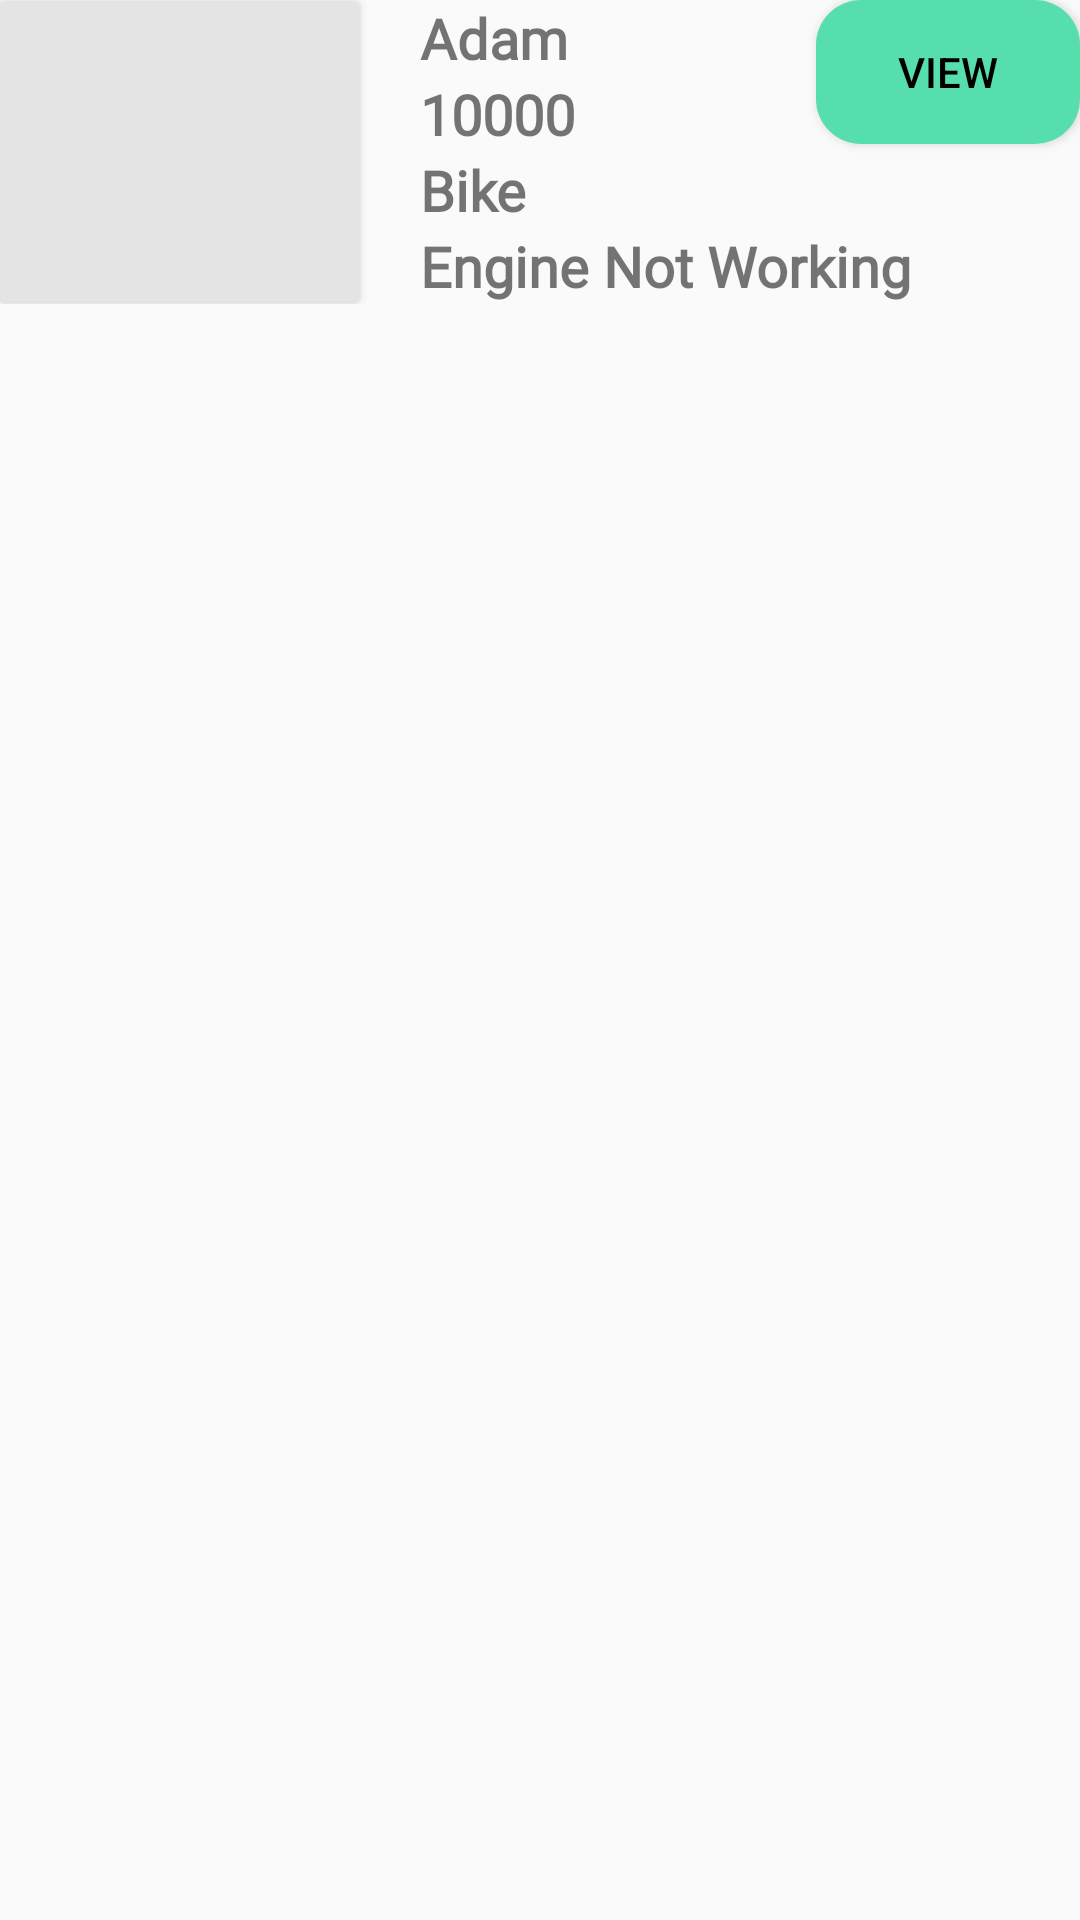

The Android layout XML behind this screen, and the referenced resources:
<!-- AndroidManifest.xml: application theme Theme.GoMechanics -->
<!-- res/layout/neworderlist.xml -->
<?xml version="1.0" encoding="utf-8"?>
<RelativeLayout
    xmlns:android="http://schemas.android.com/apk/res/android"
    android:layout_width="match_parent"
    android:layout_height="match_parent"
    android:layout_marginTop="5mm"
    >
    <RelativeLayout
        android:layout_width="match_parent"
        android:layout_height="wrap_content"
        android:layout_marginBottom="5mm"
        >

        <LinearLayout
            android:layout_width="match_parent"
            android:layout_height="wrap_content"
            android:gravity="center"
            android:orientation="horizontal">

            <androidx.cardview.widget.CardView
                android:layout_width="120dp"
                android:layout_height="100dp"
                android:layout_marginRight="20dp"
                android:backgroundTint="@color/grey100"
              >

                <RelativeLayout
                    android:layout_width="match_parent"
                    android:layout_height="match_parent">

                    <ImageView
                        android:layout_width="match_parent"
                        android:layout_height="match_parent"
                        android:layout_alignParentTop="true"
                        android:layout_centerInParent="true"
                        android:layout_marginTop="10dp"
                        android:src="@drawable/mechanic1" />

                </RelativeLayout>

            </androidx.cardview.widget.CardView>

            <RelativeLayout
                android:layout_width="wrap_content"
                android:layout_height="wrap_content">

                <LinearLayout
                    android:layout_width="match_parent"
                    android:layout_height="wrap_content"
                    android:orientation="vertical">

                    <TextView
                        android:id="@+id/tvorderaddress"
                        android:layout_width="wrap_content"
                        android:layout_height="wrap_content"
                        android:fontFamily="@font/robotoreg"
                        android:text="Adam"
                        android:textSize="9pt"
                        android:textStyle="bold" />

                    <TextView
                        android:id="@+id/tvordercontact"
                        android:layout_width="wrap_content"
                        android:layout_height="wrap_content"
                        android:fontFamily="@font/robotoreg"
                        android:text="10000"
                        android:textSize="9pt"
                        android:textStyle="bold" />

                    <TextView
                        android:id="@+id/tvorderbudget"
                        android:layout_width="wrap_content"
                        android:layout_height="wrap_content"
                        android:fontFamily="@font/robotoreg"
                        android:text="Bike"
                        android:textSize="9pt"
                        android:textStyle="bold" />

                    <TextView
                        android:id="@+id/tvorderissues"
                        android:layout_width="wrap_content"
                        android:layout_height="wrap_content"
                        android:fontFamily="@font/robotoreg"
                        android:text="Engine Not Working"
                        android:textSize="9pt"
                        android:textStyle="bold" />
                </LinearLayout>


                <Button

                    android:id="@+id/btnviewdetails"
                    android:layout_width="wrap_content"
                    android:layout_height="wrap_content"
                    android:layout_alignParentEnd="true"
                    android:layout_gravity="top"
                    android:background="@drawable/hire_me_btn"
                    android:text="View"
                    android:textColor="@color/black" />
            </RelativeLayout>


        </LinearLayout>
    </RelativeLayout>

</RelativeLayout>
<!-- resources referenced by this layout -->
<resources>
  <color name="black">#FF000000</color>
  <color name="grey100">#E4E4E4</color>
  <!-- drawable hire_me_btn (drawable) -->
  <shape xmlns:android="http://schemas.android.com/apk/res/android"
      android:shape="rectangle">
  
      <corners android:radius="15dp" />
  
      <solid android:color="#56DEAD" />
  
  </shape>
  <style name="Theme.GoMechanics" parent="Theme.AppCompat.DayNight.NoActionBar">
          
          <item name="colorPrimary">@color/purple_500</item>
          <item name="colorPrimaryVariant">@color/purple_700</item>
          <item name="colorOnPrimary">@color/white</item>
          
          <item name="colorSecondary">@color/teal_200</item>
          <item name="colorSecondaryVariant">@color/teal_700</item>
          <item name="colorOnSecondary">@color/black</item>
          
          <item name="android:statusBarColor" tools:targetApi="l">?attr/colorPrimaryVariant</item>
          
      </style>
  <color name="purple_500">#039BE5</color>
  <color name="purple_700">#0277BD</color>
  <color name="white">#FFFFFFFF</color>
  <color name="teal_200">#FF03DAC5</color>
  <color name="teal_700">#FF018786</color>
</resources>
